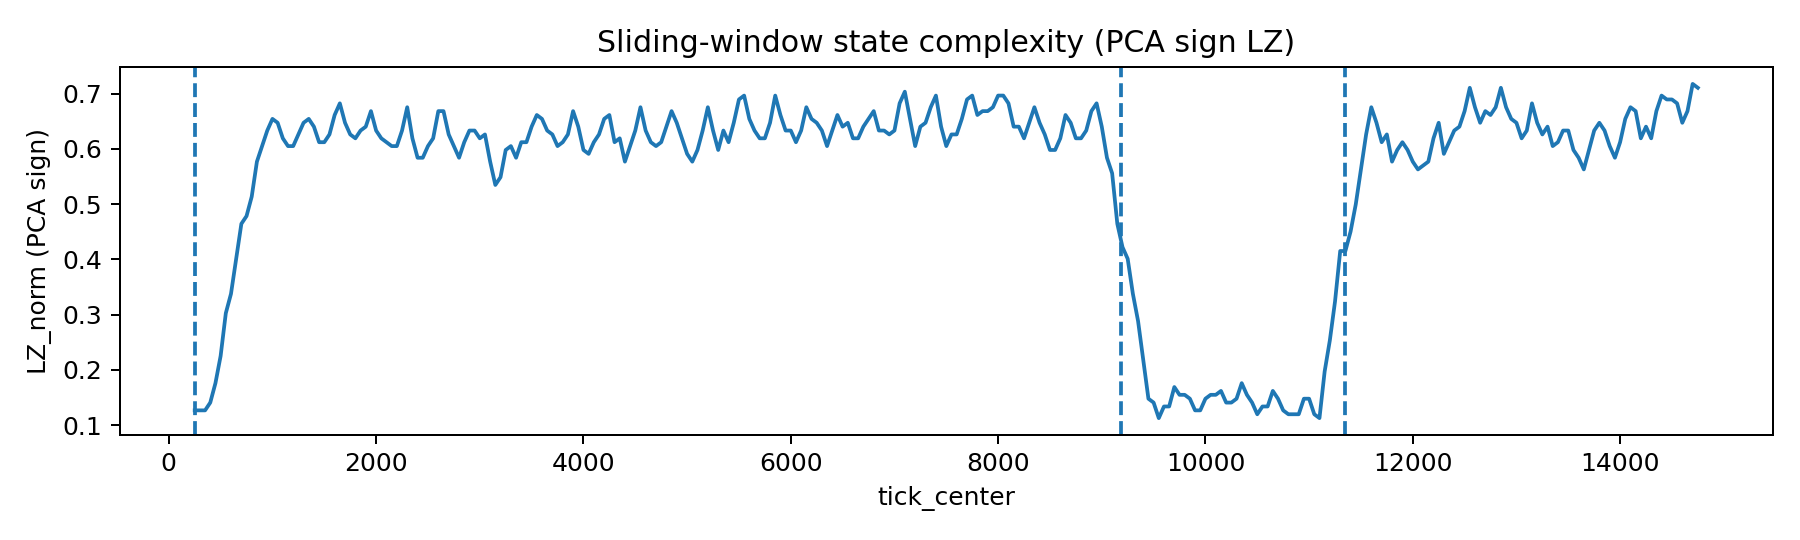

The table this chart was drawn from, first rows:
tick_center, lz_norm, win, epoch
250, 0.1266, 500, E0_initial_high_entropy
300, 0.1266, 500, E1_low_entropy_baseline_1
350, 0.1266, 500, E1_low_entropy_baseline_1
400, 0.1407, 500, E1_low_entropy_baseline_1
450, 0.1758, 500, E1_low_entropy_baseline_1
500, 0.2251, 500, E1_low_entropy_baseline_1
550, 0.3025, 500, E1_low_entropy_baseline_1
600, 0.3376, 500, E1_low_entropy_baseline_1
650, 0.4009, 500, E1_low_entropy_baseline_1
700, 0.4642, 500, E1_low_entropy_baseline_1
750, 0.4783, 500, E1_low_entropy_baseline_1
800, 0.5135, 500, E1_low_entropy_baseline_1
850, 0.5768, 500, E1_low_entropy_baseline_1
900, 0.6049, 500, E1_low_entropy_baseline_1
950, 0.633, 500, E1_low_entropy_baseline_1
1000, 0.6541, 500, E1_low_entropy_baseline_1
1050, 0.6471, 500, E1_low_entropy_baseline_1
1100, 0.619, 500, E1_low_entropy_baseline_1
1150, 0.6049, 500, E1_low_entropy_baseline_1
1200, 0.6049, 500, E1_low_entropy_baseline_1
1250, 0.626, 500, E1_low_entropy_baseline_1
1300, 0.6471, 500, E1_low_entropy_baseline_1
1350, 0.6541, 500, E1_low_entropy_baseline_1
1400, 0.6401, 500, E1_low_entropy_baseline_1
1450, 0.6119, 500, E1_low_entropy_baseline_1
1500, 0.6119, 500, E1_low_entropy_baseline_1
1550, 0.626, 500, E1_low_entropy_baseline_1
1600, 0.6612, 500, E1_low_entropy_baseline_1
1650, 0.6823, 500, E1_low_entropy_baseline_1
1700, 0.6471, 500, E1_low_entropy_baseline_1
1750, 0.626, 500, E1_low_entropy_baseline_1
1800, 0.619, 500, E1_low_entropy_baseline_1
1850, 0.633, 500, E1_low_entropy_baseline_1
1900, 0.6401, 500, E1_low_entropy_baseline_1
1950, 0.6682, 500, E1_low_entropy_baseline_1
2000, 0.633, 500, E1_low_entropy_baseline_1
2050, 0.619, 500, E1_low_entropy_baseline_1
2100, 0.6119, 500, E1_low_entropy_baseline_1
2150, 0.6049, 500, E1_low_entropy_baseline_1
2200, 0.6049, 500, E1_low_entropy_baseline_1
2250, 0.633, 500, E1_low_entropy_baseline_1
2300, 0.6752, 500, E1_low_entropy_baseline_1
2350, 0.619, 500, E1_low_entropy_baseline_1
2400, 0.5838, 500, E1_low_entropy_baseline_1
2450, 0.5838, 500, E1_low_entropy_baseline_1
2500, 0.6049, 500, E1_low_entropy_baseline_1
2550, 0.619, 500, E1_low_entropy_baseline_1
2600, 0.6682, 500, E1_low_entropy_baseline_1
2650, 0.6682, 500, E1_low_entropy_baseline_1
2700, 0.626, 500, E1_low_entropy_baseline_1
2750, 0.6049, 500, E1_low_entropy_baseline_1
2800, 0.5838, 500, E1_low_entropy_baseline_1
2850, 0.6119, 500, E1_low_entropy_baseline_1
2900, 0.633, 500, E1_low_entropy_baseline_1
2950, 0.633, 500, E1_low_entropy_baseline_1
3000, 0.619, 500, E1_low_entropy_baseline_1
3050, 0.626, 500, E1_low_entropy_baseline_1
3100, 0.5768, 500, E1_low_entropy_baseline_1
3150, 0.5346, 500, E1_low_entropy_baseline_1
3200, 0.5486, 500, E1_low_entropy_baseline_1
... 231 more rows
